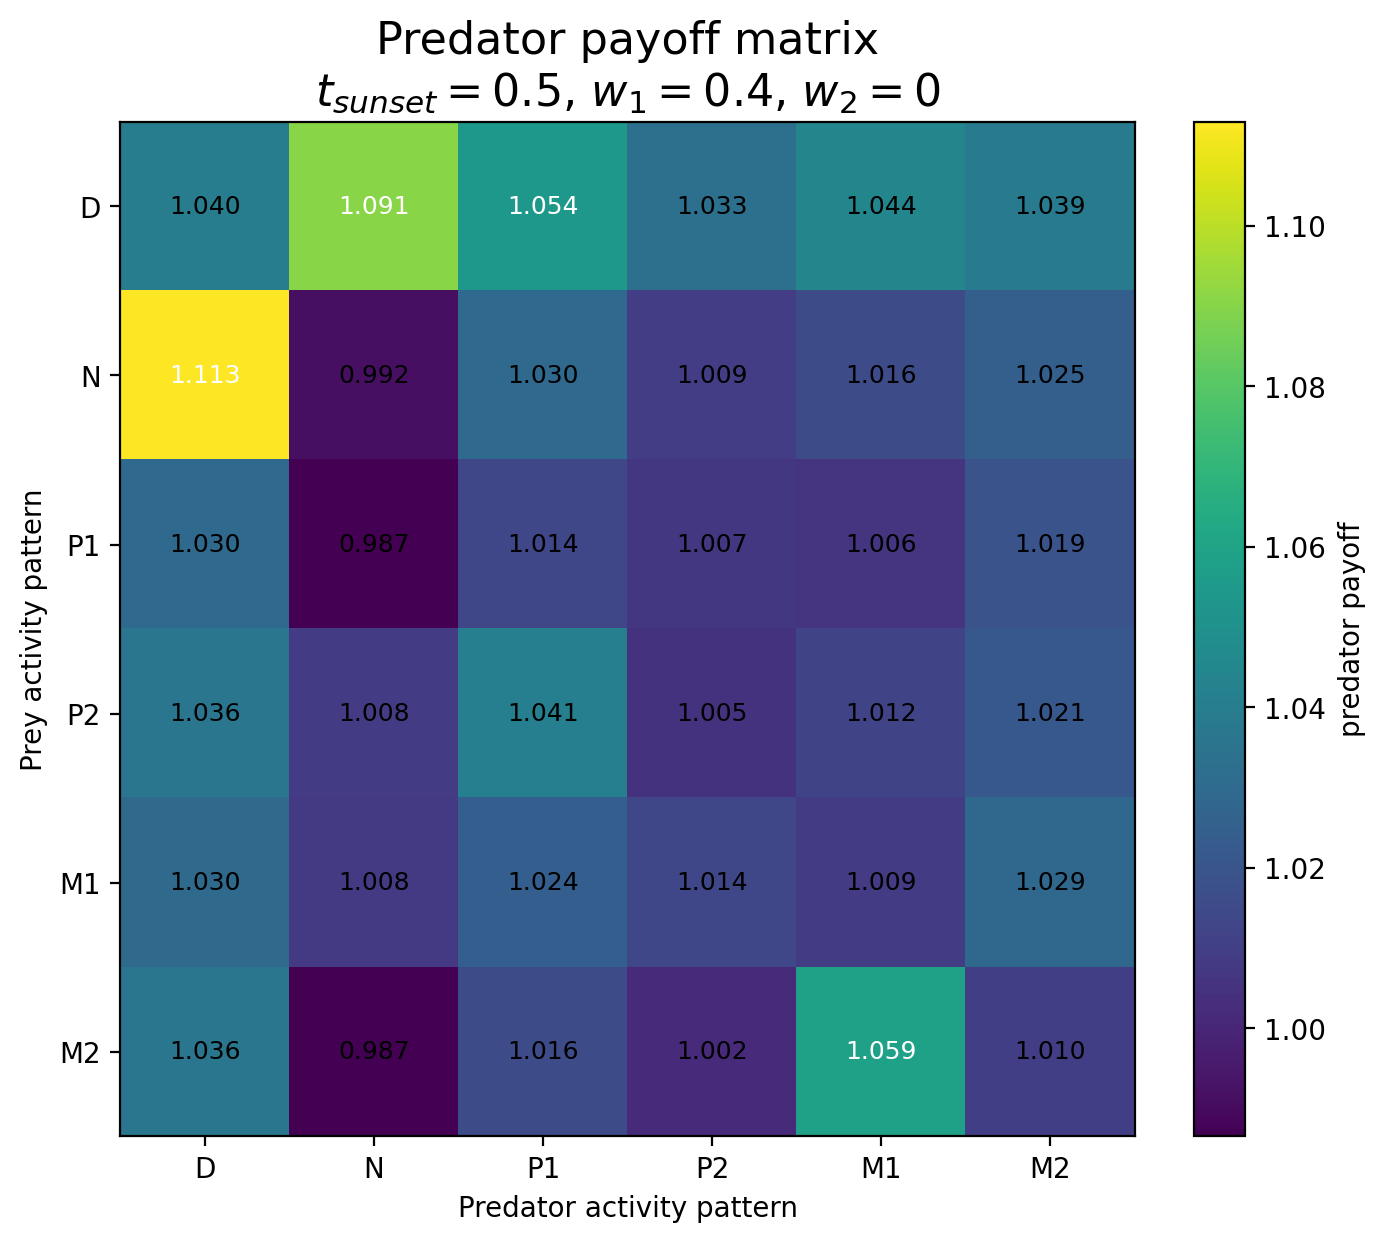

The table this chart was drawn from, first rows:
Prey / Predator, D, N, P1, P2, M1, M2
D, 1.04, 1.091, 1.054, 1.033, 1.044, 1.039
N, 1.113, 0.9918, 1.03, 1.009, 1.016, 1.025
P1, 1.03, 0.9865, 1.014, 1.007, 1.006, 1.019
P2, 1.036, 1.008, 1.041, 1.005, 1.012, 1.021
M1, 1.03, 1.008, 1.024, 1.014, 1.009, 1.029
M2, 1.036, 0.9867, 1.016, 1.002, 1.059, 1.01
